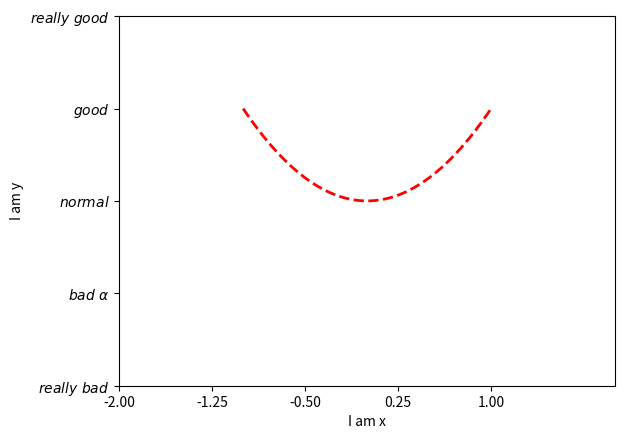

Source code (Python):
# coding:utf-8
import matplotlib.pyplot as plt
import numpy as np

"""
    对图像的坐标轴进行设定
"""

# 造数据, 在-1~1之间均匀生成50个数
x = np.linspace(-1, 1, 50)
y = x**2
plt.plot(x, y, color="red", linewidth=2.0, linestyle="--")
# 设定x的范围
plt.xlim(-2, 2)
# 设定y的范围
plt.ylim(-2, 2)

# 设置x轴描述
plt.xlabel("I am x")
# 设置y轴描述
plt.ylabel("I am y")

# 设置每一格的宽度,参数-2是起始，参数1是终止，参数5是刻度总数
new_ticks = np.linspace(-2, 1, 5)
# print(new_ticks)
# 设定新的横轴刻度
plt.xticks(new_ticks)

# 设定新的纵轴刻度
# 前后加上美元符号，使字体变的好看起来
# 如何打印出数学中的alpha，使用\进行转义
plt.yticks([-2, -1, 0, 1, 2],
           [r"$really\ bad$", r"$bad\ \alpha$", r"$normal$", r"$good$", r"$really\ good$"])

# 进行绘制
plt.show()